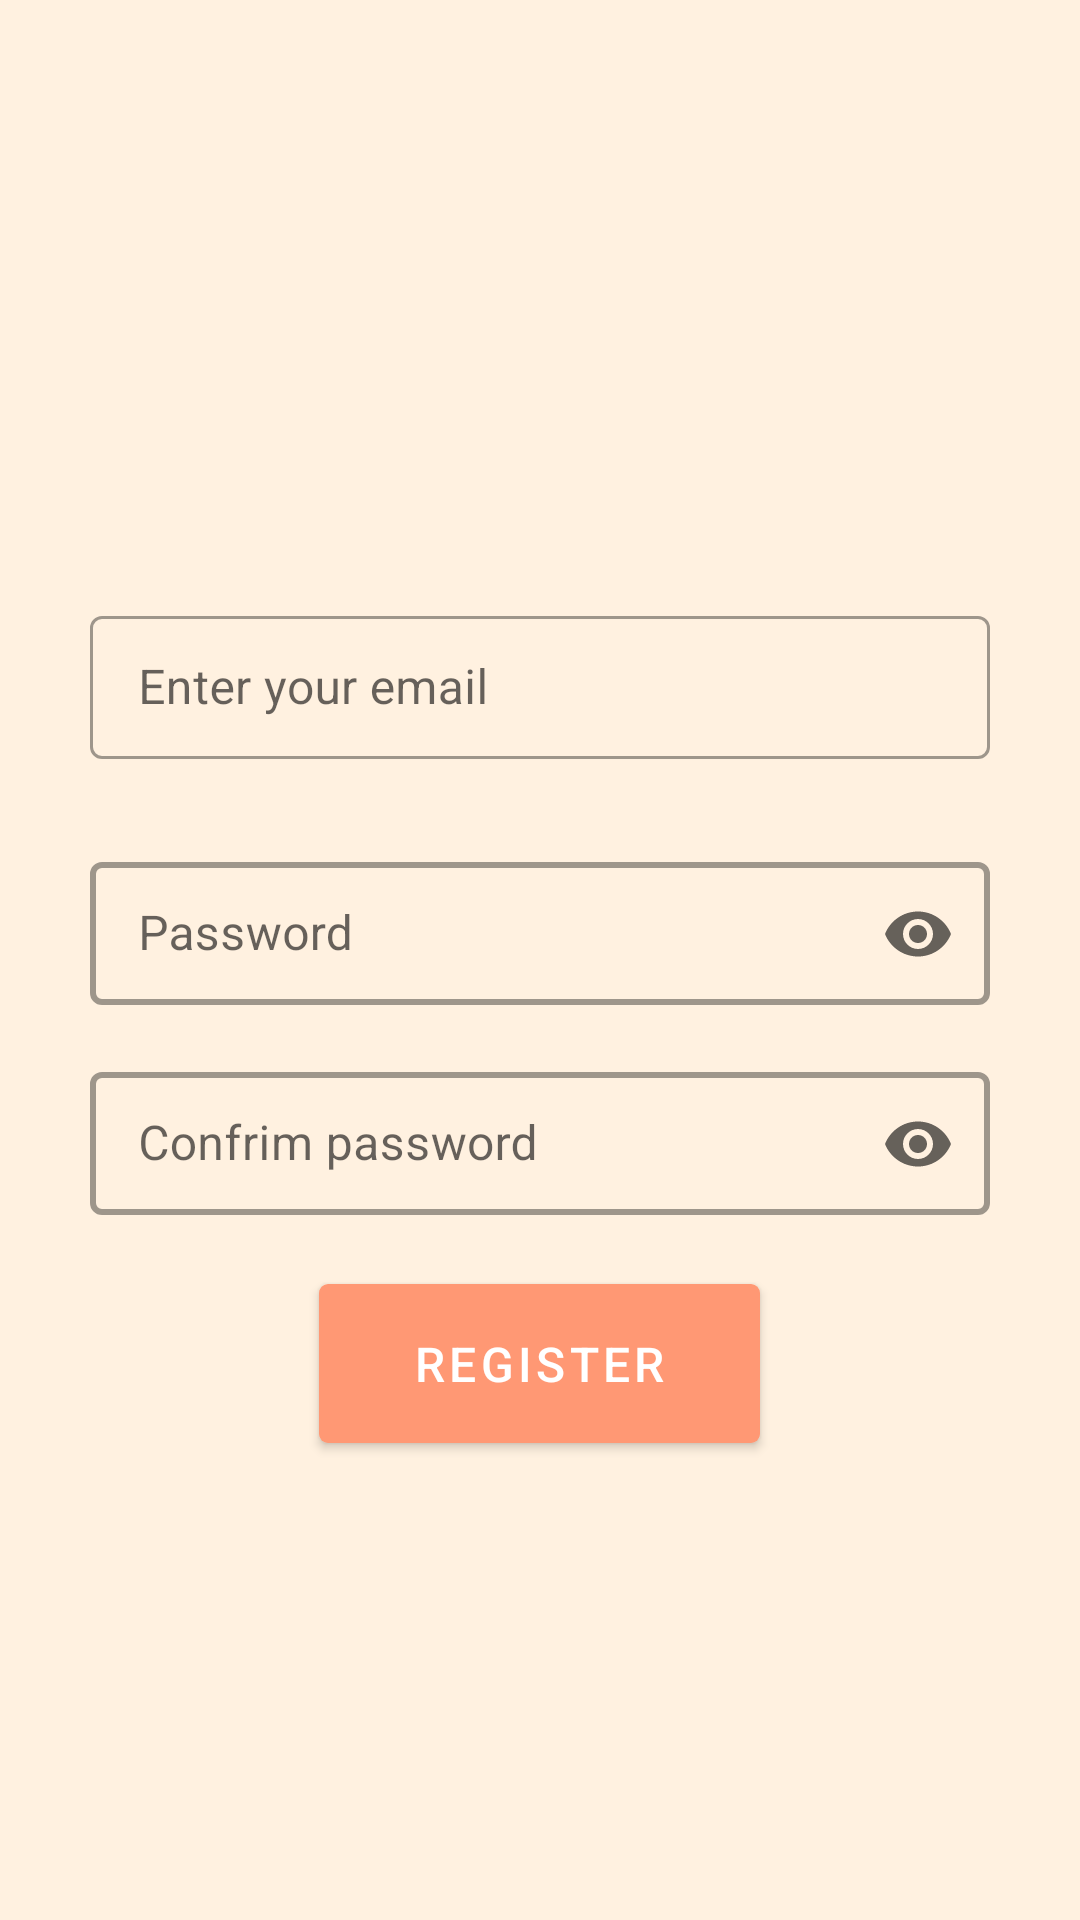

This screen was rendered from an Android layout file. Write that file and the resources it references.
<!-- AndroidManifest.xml: application theme Theme.Biometrics -->
<!-- res/layout/activity_sign_in_activity.xml -->
<?xml version="1.0" encoding="utf-8"?>
<RelativeLayout xmlns:android="http://schemas.android.com/apk/res/android"
    xmlns:app="http://schemas.android.com/apk/res-auto"
    xmlns:tools="http://schemas.android.com/tools"
    android:id="@+id/main"
    android:layout_width="match_parent"
    android:layout_height="match_parent"
    tools:context=".SignInActivity">

    cardview

     <com.google.android.material.textfield.TextInputLayout
         android:id="@+id/enterEmail"
        android:layout_width="300dp"
        android:layout_height="60dp"
        android:layout_marginBottom="12dp"
        android:hint="Enter your email"
         android:layout_centerHorizontal="true"
         android:layout_marginTop="200dp"
         app:boxBackgroundMode="outline"
         style="@style/Widget.MaterialComponents.TextInputLayout.OutlinedBox.Dense">

        <com.google.android.material.textfield.TextInputEditText
            android:id="@+id/emailField"
            android:layout_width="match_parent"
            android:layout_height="wrap_content" />

    </com.google.android.material.textfield.TextInputLayout>

    <com.google.android.material.textfield.TextInputLayout
        style="@style/Widget.MaterialComponents.TextInputLayout.OutlinedBox.Dense"
        android:id="@+id/passwordRegLayout"
        android:layout_width="300sp"
        android:layout_height="70sp"
        android:layout_centerHorizontal="true"
        android:layout_below="@id/enterEmail"
        android:layout_centerVertical="true"
        android:layout_marginTop="10dp"
        android:hint="Password"
        app:boxStrokeWidth="2dp"
        app:boxStrokeWidthFocused="2dp"
        app:boxBackgroundMode="outline"
        app:endIconMode="password_toggle">

        <com.google.android.material.textfield.TextInputEditText
            android:id="@+id/passwordField"
            android:layout_width="match_parent"
            android:layout_height="wrap_content"
            android:inputType="textPassword"/>
    </com.google.android.material.textfield.TextInputLayout>

    <com.google.android.material.textfield.TextInputLayout
        style="@style/Widget.MaterialComponents.TextInputLayout.OutlinedBox.Dense"
        android:id="@+id/passwordRegConfirmLayout"
        android:layout_width="300sp"
        android:layout_height="70sp"
        android:layout_centerHorizontal="true"
        android:layout_below="@id/passwordRegLayout"
        android:layout_centerVertical="true"
        android:hint="Confrim password"
        app:boxStrokeWidth="2dp"
        app:boxStrokeWidthFocused="2dp"
        app:boxBackgroundMode="outline"
        app:endIconMode="password_toggle">

        <com.google.android.material.textfield.TextInputEditText
            android:id="@+id/confirmPasswordField"
            android:layout_width="match_parent"
            android:layout_height="wrap_content"
            android:inputType="textPassword"/>
    </com.google.android.material.textfield.TextInputLayout>

    <com.google.android.material.button.MaterialButton
        android:id="@+id/btnRegister"
        android:layout_width="147dp"
        android:layout_height="65dp"
        android:layout_below="@+id/passwordRegConfirmLayout"
        android:layout_centerHorizontal="true"
        android:text="Register"
        android:textSize="16sp"
        app:cornerRadius="3sp" />



</RelativeLayout>
<!-- resources referenced by this layout -->
<resources>
  <style name="Theme.Biometrics" parent="Base.Theme.Biometrics" />
  <style name="Base.Theme.Biometrics" parent="Theme.MaterialComponents.Light.NoActionBar">
          
          
          
          <item name="colorPrimary">@color/darkerpeach</item>
          <item name="colorPrimaryVariant">@color/peach2</item>
          <item name="colorOnPrimary">@color/white</item>
  
          
          <item name="colorSecondary">@color/teal_200</item>
          <item name="colorSecondaryVariant">@color/teal_700</item>
          <item name="colorOnSecondary">@color/black</item>
  
          
          <item name="android:colorBackground">@color/peach4</item>
  
          
          <item name="colorSurface">@color/white</item>
  
          
          <item name="colorOnSurface">@color/black</item>
      </style>
  <color name="darkerpeach">#FF9874</color>
  <color name="peach2">#f6d992</color>
  <color name="white">#FFFFFF</color>
  <color name="teal_200">#80CBC4</color>
  <color name="teal_700">#00796B</color>
  <color name="black">#000000</color>
  <color name="peach4">#fff1e0</color>
</resources>
